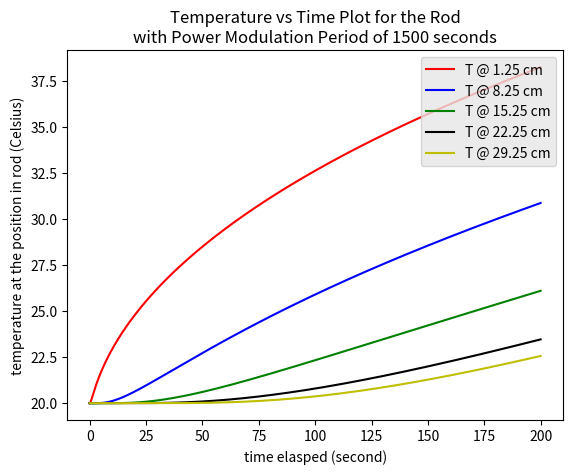

This chart was generated by the following Python code:
# -*- coding: utf-8 -*-
"""
ENPH 257 Thermodynamics Simulation Project

[redacted]
Date Created: 2018-05-17

Desription: this program simulate the heat distribution of an aluminum rod when 
            10 Watts of thermal power is applied at one end
"""
import numpy as np 
import math 
import matplotlib.pyplot as plt


# Shared constants: 
length = 0.3   # length of the rod in meter 
radius = 0.01  # radius of the rod in m 
x_section_area   = math.pi * radius**2 

k_Al   = 235 # conductivity of aluminum in Watts / K / m 
c_Al   = 921.096 # heat capacity of aluminum in J / kg K 
rho_Al = 2700  # density of aluminum in kg / m^3 

sigma   = 5.67 * 10**(-8) # Stefan-Boltzmann constant in W/m^2/K^4 
epsilon = 0.09               # assumed emissivity for a perfect blackbody 
k_c     = 7.17               # convection coefficient in W / m^2 / K

"""
+----------------------------------------------------------------------+
| Q1. Put 10 W of thermal power into one end of a 30 cm long, 2 cm     |
| diameter aluminum rod, painted matt black. Assume the ambient        |
| temperature is a uniform 20 C, and the convection constant kc = 5    |
| W/m2/K. In your submission, include your code and a properly labelled| 
| graph of steady-state temperature versus position on the rod.        |
+----------------------------------------------------------------------+

"""

# Constants:
T_amb    = 293      # ambient temperature in Kelvin 
Power_in = 10      # Thermal power into the heated rod in W / m^2
Power_state = 1   # power turned on

# Variables (user change this) 
dx = 0.01             # slice length in m 
dt = 0.01              # time step in second 
N  = int(length / dx) # number of slices 
runtime = 200        # in second (user change this to estimate steady-state)
power_modulation_period = 60*25 # the time period to turn on/off the power supply 

surface_area = 2 * math.pi * radius * dx 

# Set the initial temperatures for the rod as the ambient temperature
T = np.ones(N) * T_amb
 
T_0 = np.zeros(int(runtime / dt) + 1); T_0[0] = T_amb # 1.25 cm 
T_1 = np.zeros(int(runtime / dt) + 1); T_1[0] = T_amb # 8.25 cm
T_2 = np.zeros(int(runtime / dt) + 1); T_2[0] = T_amb # 15.25 cm
T_3 = np.zeros(int(runtime / dt) + 1); T_3[0] = T_amb# 22.25 cm
T_4 = np.zeros(int(runtime / dt) + 1); T_4[0] = T_amb # 29.25 cm

time = np.linspace(0, runtime, num = int(runtime/dt)+1) 

# Create arrays to store position and new temperature data 
position = np.linspace(0, length, num=N)
new_T = np.zeros(N)
cycle = 0

# Loop through the rod over time to update the temperatures 
for t in range(int(runtime / dt) + 1):
    
    # confirm whether to turn on/off the power supply 
    if (cycle >= int(power_modulation_period / dt)):
        cycle = 0
        if(Power_state ==1): 
            Power_in = 0
            Power_state = 0

        else:
            Power_in = 10
            Power_state = 1
    
        
        
    for i in range(N): # i th slice of the rod 
        # temperature change that applies to all slices 
        
        # heat loss via thermal radiation 
        dT_radi = (-2 * epsilon * sigma * (T[i]**4 - T_amb**4) / (c_Al * rho_Al * radius)) * dt 
            
        # heat loss via convection 
        dT_conv = (- 2 * k_c * (T[i] - T_amb) / (c_Al * rho_Al * radius)) * dt 
            
        if i == 0: # first slice (heated end)
            
            # heat loss via conduction for the heated end 
            dT_cond = (-k_Al * (T[i] - T[i+1]) / (c_Al * rho_Al * dx**2)) * dt
            
            # heat gain via power addition
            dT_power = Power_in  * dt / (c_Al * rho_Al * x_section_area * dx) 
            
            # effect of net temperature change 
            new_T[i] = T[i] + dT_cond + dT_power + dT_radi + dT_conv 
                
        elif i == N - 1: # last slice (cool end)
            
            # heat loss via conduction for the cool end 
            dT_cond = (k_Al * (T[i-1] - T[i]) / (c_Al * rho_Al * dx**2)) * dt
            
            # effect of net temperature change 
            new_T[i] = T[i] + dT_cond + dT_radi + dT_conv 
                
        else: # middle slices
            # heat change from thermal diffusion 
            double_differential = (T[i-1] - 2*T[i] + T[i+1])/(dx**2) 
            dT_diff = (double_differential * k_Al / (c_Al * rho_Al)) * dt
    
            # effect of net temperature change 
            new_T[i] = T[i] + dT_diff + dT_radi + dT_conv 
       
    T = np.array(new_T) 
    
    T_0[t] = T[int((0.0125/length)* N)] 
    T_1[t] = T[int((0.0825/length)* N)] 
    T_2[t] = T[int((0.1525/length)* N)] 
    T_3[t] = T[int((0.2225/length)* N)] 
    T_4[t] = T[int((0.2925/length)* N)] 
    
    cycle += 1
    


# Plot the figure for the rod temperature distribution after a long time 
plt.figure(1) 
plt.plot(time, T_0 - 273, 'r', label='T @ 1.25 cm')
plt.plot(time, T_1 - 273, 'b', label='T @ 8.25 cm')
plt.plot(time, T_2 - 273, 'g', label='T @ 15.25 cm')
plt.plot(time, T_3 - 273, 'k', label='T @ 22.25 cm')
plt.plot(time, T_4 - 273, 'y', label='T @ 29.25 cm')

plt.xlabel('time elasped (second)')
plt.ylabel('temperature at the position in rod (Celsius)') 
plt.title('Temperature vs Time Plot for the Rod\nwith Power Modulation Period of %.f seconds' %power_modulation_period) 
plt.savefig("Al_Rod_Heat_Distribution_Diagram")

#plt.ylim(T_amb - 273, )
#plt.xlim(0, runtime)

legend = plt.legend(loc='upper right', shadow=False)
frame = legend.get_frame()
frame.set_facecolor('0.90')

print("The average temperature of the rod after %.f seconds " %runtime + 
      " = %.2f degree C\n" %(np.average(new_T) - 273)) 
